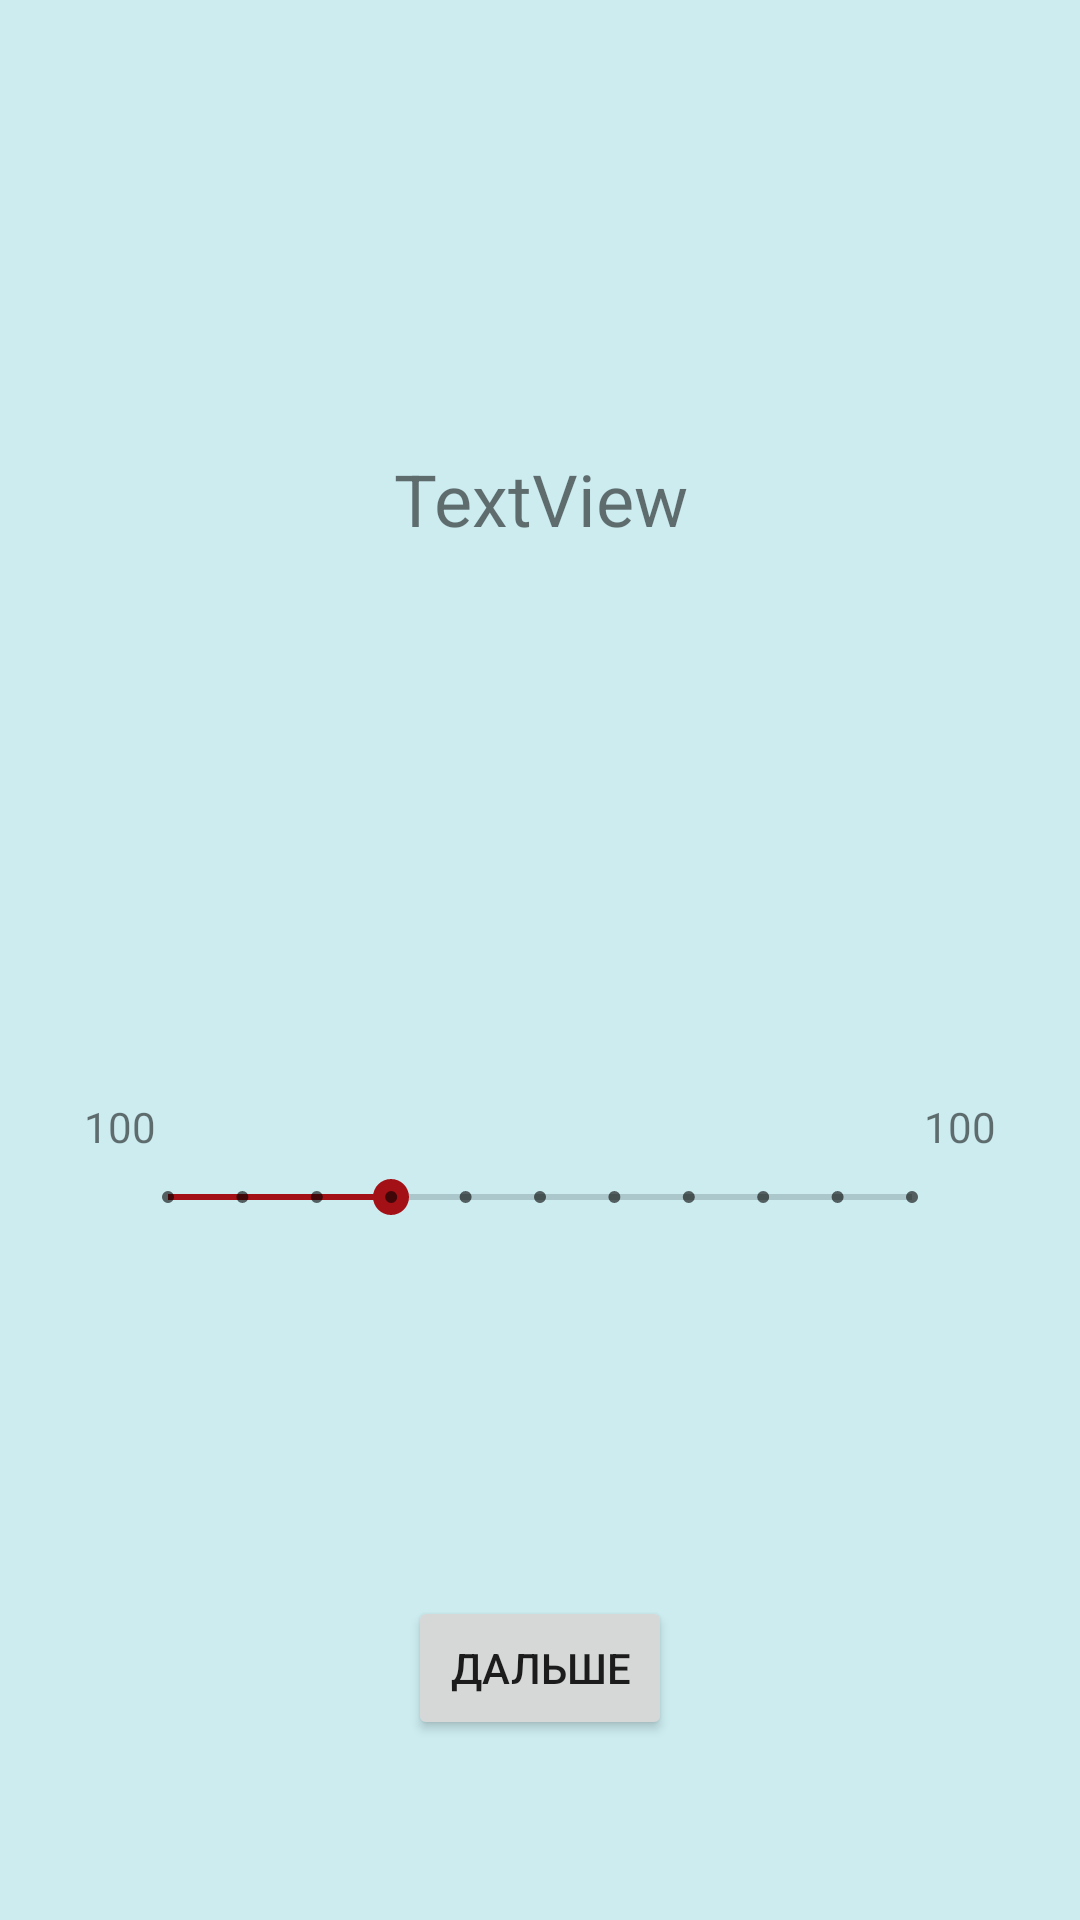

This screen was rendered from an Android layout file. Write that file and the resources it references.
<!-- AndroidManifest.xml: application theme Theme.MedicineHelper -->
<!-- res/layout/activity_questions.xml -->
<?xml version="1.0" encoding="utf-8"?>
<androidx.constraintlayout.widget.ConstraintLayout xmlns:android="http://schemas.android.com/apk/res/android"
    xmlns:app="http://schemas.android.com/apk/res-auto"
    xmlns:tools="http://schemas.android.com/tools"
    android:layout_width="match_parent"
    android:layout_height="match_parent"
    android:background="@color/purple_200"
    tools:context=".Questions">

    <TextView
        android:id="@+id/questionView"
        android:layout_width="0dp"
        android:layout_height="0dp"
        android:layout_marginStart="60dp"
        android:layout_marginTop="150dp"
        android:layout_marginEnd="60dp"
        android:layout_marginBottom="400dp"
        android:text="TextView"
        android:textAlignment="center"
        android:textSize="24sp"
        app:layout_constraintBottom_toBottomOf="parent"
        app:layout_constraintEnd_toEndOf="parent"
        app:layout_constraintStart_toStartOf="parent"
        app:layout_constraintTop_toTopOf="parent" />

    <SeekBar
        android:id="@+id/seekBar"
        style="@style/Widget.AppCompat.SeekBar.Discrete"
        android:layout_width="0dp"
        android:layout_height="wrap_content"
        android:layout_marginStart="40dp"
        android:layout_marginTop="150dp"
        android:layout_marginEnd="40dp"
        android:max="10"
        android:progress="3"
        app:layout_constraintEnd_toEndOf="parent"
        app:layout_constraintStart_toStartOf="parent"
        app:layout_constraintTop_toBottomOf="@+id/questionView" />

    <Button
        android:id="@+id/nextButton"
        android:layout_width="wrap_content"
        android:layout_height="wrap_content"
        android:layout_marginBottom="60dp"
        android:onClick="nextButtonClick"
        android:text="Дальше"
        app:layout_constraintBottom_toBottomOf="parent"
        app:layout_constraintEnd_toEndOf="parent"
        app:layout_constraintStart_toStartOf="parent" />

    <TextView
        android:id="@+id/textMin"
        android:layout_width="40dp"
        android:layout_height="wrap_content"
        android:layout_marginStart="20dp"
        android:layout_marginBottom="5dp"
        android:text="100"
        android:textAlignment="center"
        app:layout_constraintBottom_toTopOf="@+id/seekBar"
        app:layout_constraintStart_toStartOf="parent" />

    <TextView
        android:id="@+id/textMax"
        android:layout_width="40dp"
        android:layout_height="wrap_content"
        android:layout_marginEnd="20dp"
        android:layout_marginBottom="5dp"
        android:text="100"
        android:textAlignment="center"
        app:layout_constraintBottom_toTopOf="@+id/seekBar"
        app:layout_constraintEnd_toEndOf="parent" />
</androidx.constraintlayout.widget.ConstraintLayout>
<!-- resources referenced by this layout -->
<resources>
  <color name="purple_200">#4137B3C3</color>
  <style name="Theme.MedicineHelper" parent="Theme.MaterialComponents.DayNight.DarkActionBar">
          
          <item name="colorPrimary">@color/purple_500</item>
          <item name="colorPrimaryVariant">@color/purple_700</item>
          <item name="colorOnPrimary">@color/white</item>
          
          <item name="colorSecondary">@color/teal_200</item>
          <item name="colorSecondaryVariant">@color/teal_700</item>
          <item name="colorOnSecondary">@color/black</item>
          
          <item name="android:statusBarColor" tools:targetApi="l">?attr/colorPrimaryVariant</item>
          
      </style>
  <color name="purple_500">#627BD5</color>
  <color name="purple_700">#4225E8</color>
  <color name="white">#FFFFFFFF</color>
  <color name="teal_200">#A31116</color>
  <color name="teal_700">#FF018786</color>
  <color name="black">#FF000000</color>
</resources>
